The GitHub repository Mimicom38/SakuraEar-Portfolio contains a labelled image folder "dataset" with 2 categories: not sakura, sakura. Examples follow, each with its label.

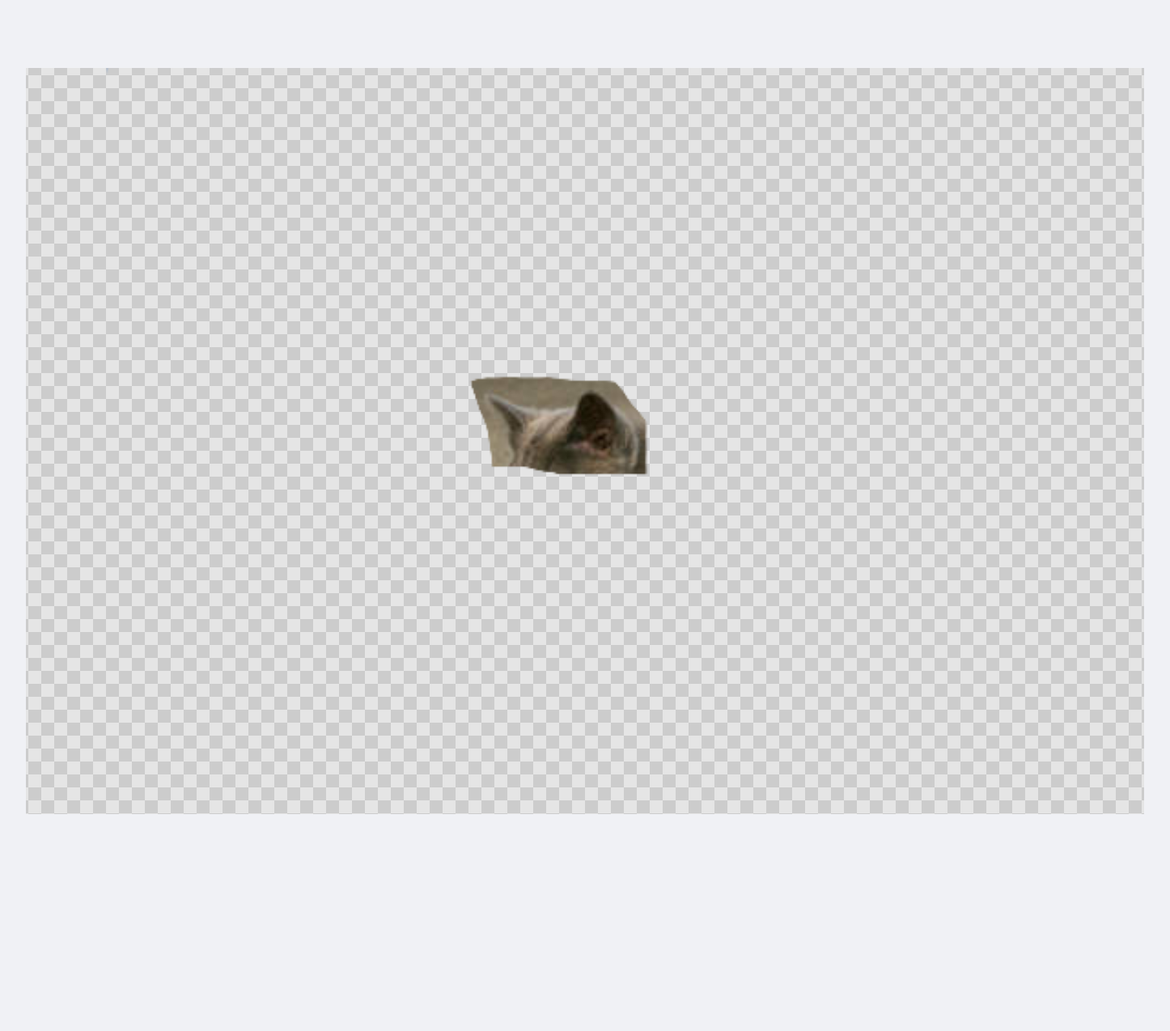
Label: not sakura

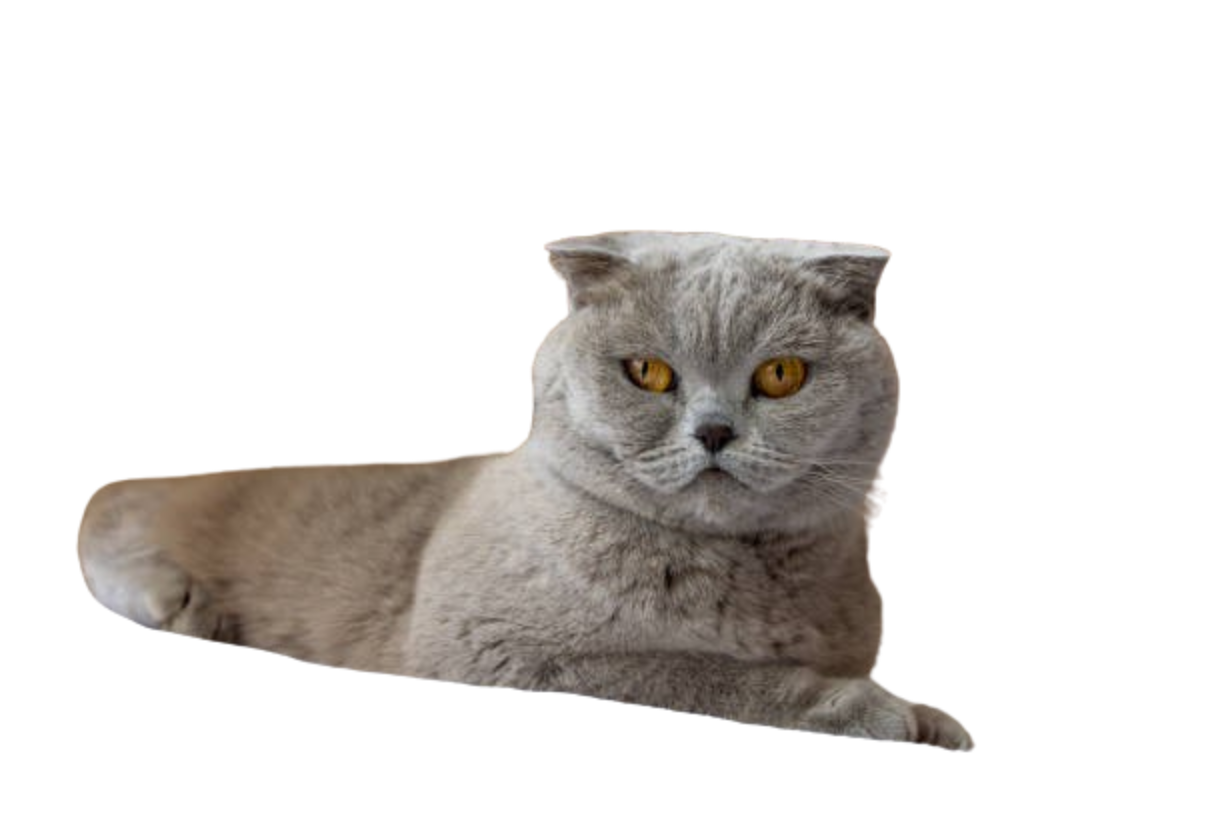
Label: not sakura

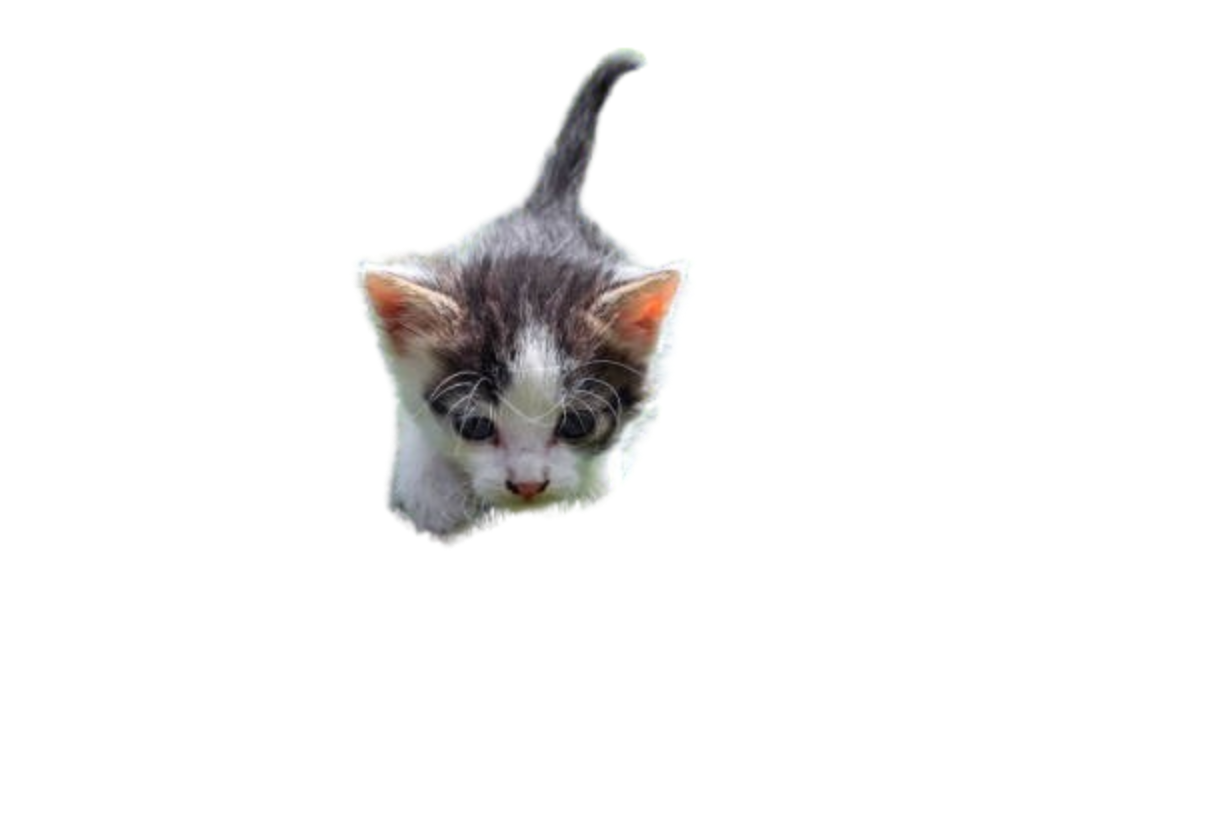
Label: not sakura

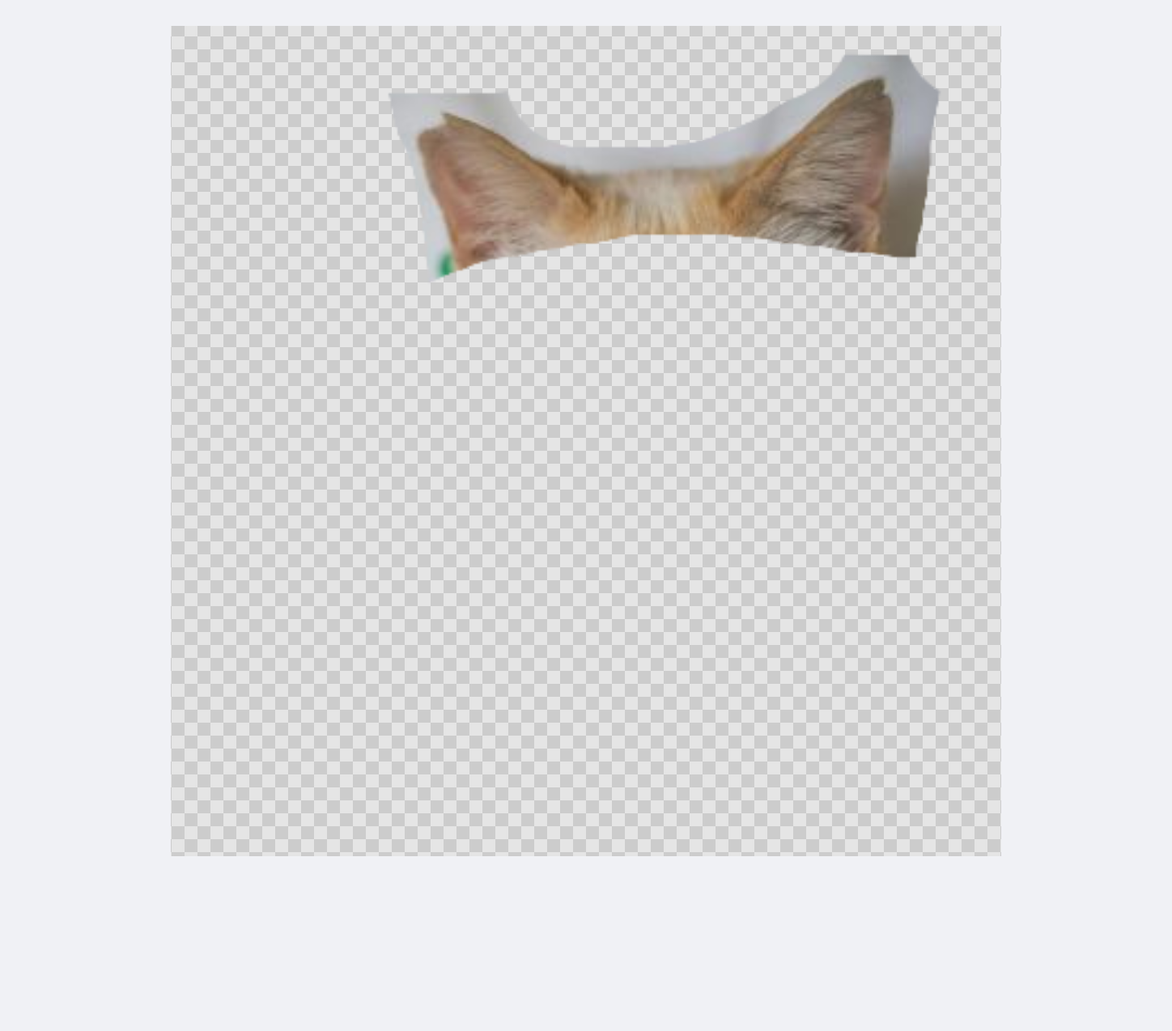
Label: sakura

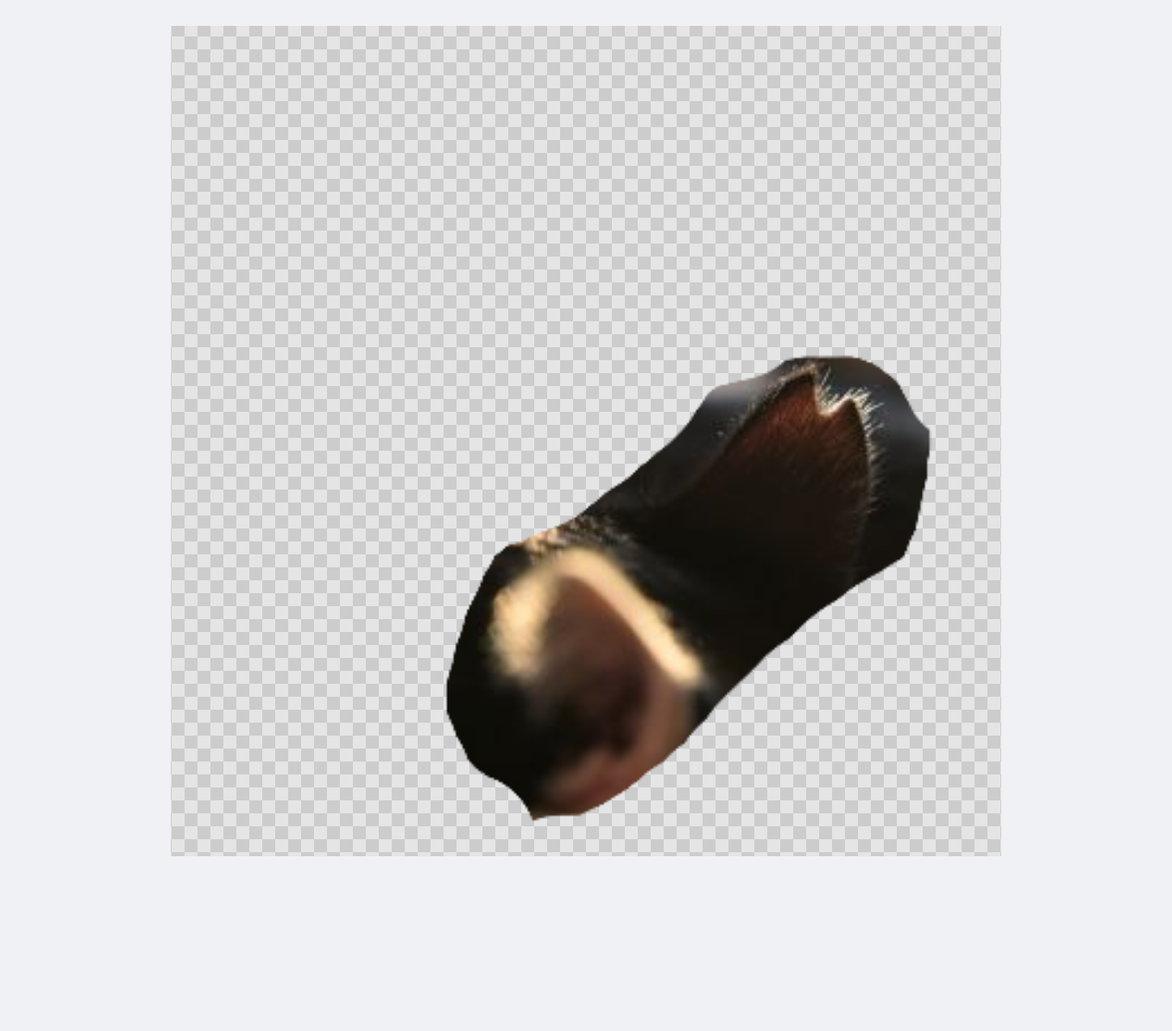
Label: sakura

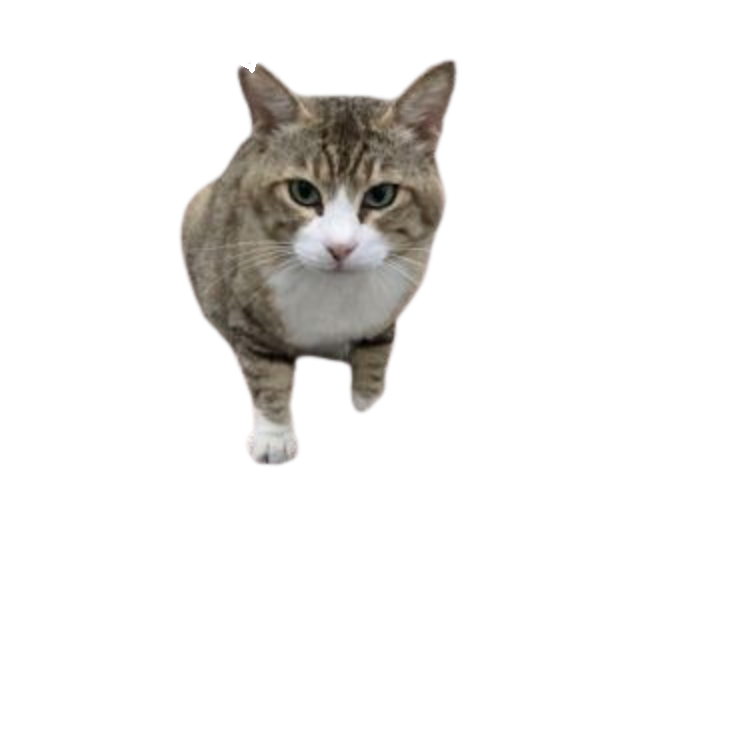
Label: sakura
